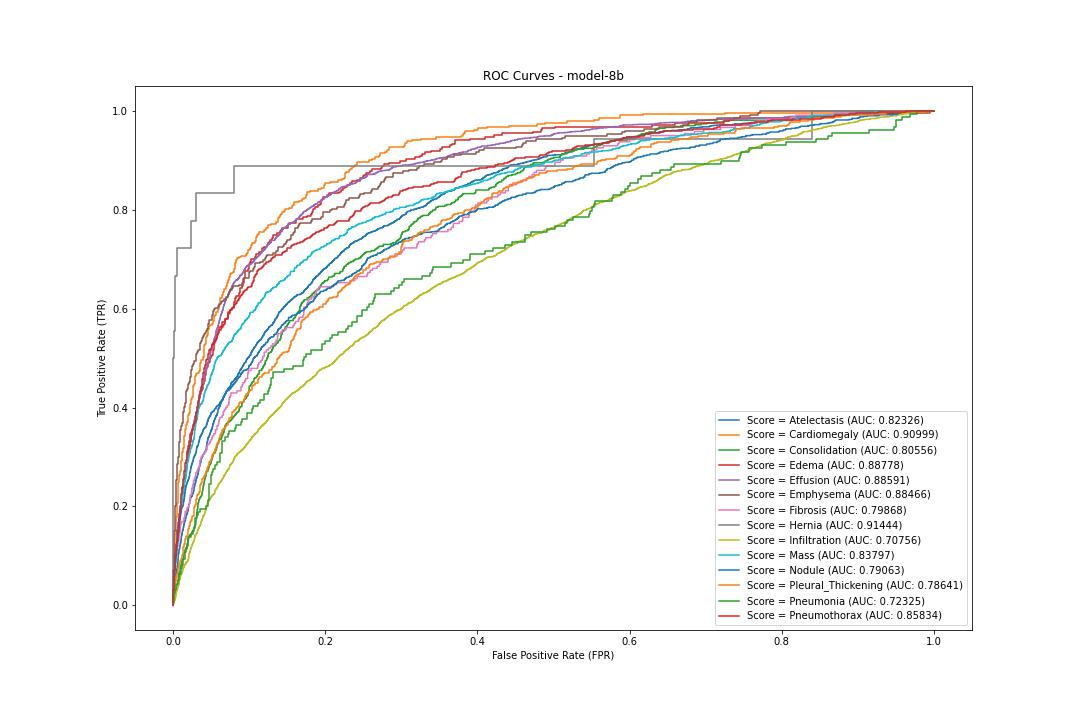

The table this chart was drawn from, first rows:
label, fpr, tpr, threshold
Atelectasis, 0.0, 0.0, 1.915
Atelectasis, 0.0, 0.000601, 0.9154
Atelectasis, 6.393453104021481e-05, 0.000601, 0.871
Atelectasis, 6.393453104021481e-05, 0.001803, 0.8537
Atelectasis, 0.0001279, 0.001803, 0.8488
Atelectasis, 0.0001279, 0.002404, 0.8409
Atelectasis, 0.0001918, 0.002404, 0.8354
Atelectasis, 0.0001918, 0.00601, 0.7976
Atelectasis, 0.0002557, 0.00601, 0.7935
Atelectasis, 0.0002557, 0.007212, 0.789
Atelectasis, 0.0003197, 0.007212, 0.7841
Atelectasis, 0.0003197, 0.007812, 0.7754
Atelectasis, 0.0003836, 0.007812, 0.7748
Atelectasis, 0.0003836, 0.009615, 0.7711
Atelectasis, 0.0004475, 0.009615, 0.7623
Atelectasis, 0.0004475, 0.01322, 0.7315
Atelectasis, 0.0005115, 0.01322, 0.7289
Atelectasis, 0.0005115, 0.01803, 0.7216
Atelectasis, 0.0005754, 0.01803, 0.7191
Atelectasis, 0.0005754, 0.01923, 0.7111
Atelectasis, 0.0007033, 0.01923, 0.6974
Atelectasis, 0.0007033, 0.02103, 0.6885
Atelectasis, 0.0007672, 0.02103, 0.6857
Atelectasis, 0.0007672, 0.02224, 0.6786
Atelectasis, 0.0008951, 0.02224, 0.6744
Atelectasis, 0.0008951, 0.02524, 0.6603
Atelectasis, 0.000959, 0.02524, 0.6563
Atelectasis, 0.000959, 0.02584, 0.6563
Atelectasis, 0.001087, 0.02584, 0.6559
Atelectasis, 0.001087, 0.02704, 0.6534
Atelectasis, 0.001151, 0.02704, 0.6529
Atelectasis, 0.001151, 0.03065, 0.6421
Atelectasis, 0.001215, 0.03065, 0.6379
Atelectasis, 0.001215, 0.03125, 0.6345
Atelectasis, 0.001279, 0.03125, 0.629
Atelectasis, 0.001279, 0.03245, 0.6245
Atelectasis, 0.001343, 0.03245, 0.624
Atelectasis, 0.001343, 0.03365, 0.6111
Atelectasis, 0.001662, 0.03365, 0.6055
Atelectasis, 0.001662, 0.03486, 0.6015
Atelectasis, 0.001726, 0.03486, 0.598
Atelectasis, 0.001726, 0.03606, 0.5964
Atelectasis, 0.00179, 0.03606, 0.596
Atelectasis, 0.00179, 0.03666, 0.5929
Atelectasis, 0.001854, 0.03666, 0.5891
Atelectasis, 0.001854, 0.03726, 0.5886
Atelectasis, 0.001918, 0.03726, 0.5878
Atelectasis, 0.001918, 0.04147, 0.5758
Atelectasis, 0.001982, 0.04147, 0.5748
Atelectasis, 0.001982, 0.04267, 0.5737
Atelectasis, 0.002046, 0.04267, 0.5736
Atelectasis, 0.002046, 0.04327, 0.5722
Atelectasis, 0.00211, 0.04327, 0.5709
Atelectasis, 0.00211, 0.04387, 0.5703
Atelectasis, 0.002174, 0.04387, 0.5701
Atelectasis, 0.002174, 0.04507, 0.5677
Atelectasis, 0.002238, 0.04507, 0.5672
Atelectasis, 0.002238, 0.04567, 0.5636
Atelectasis, 0.00243, 0.04567, 0.5622
Atelectasis, 0.00243, 0.04688, 0.5592
... 17,162 more rows
